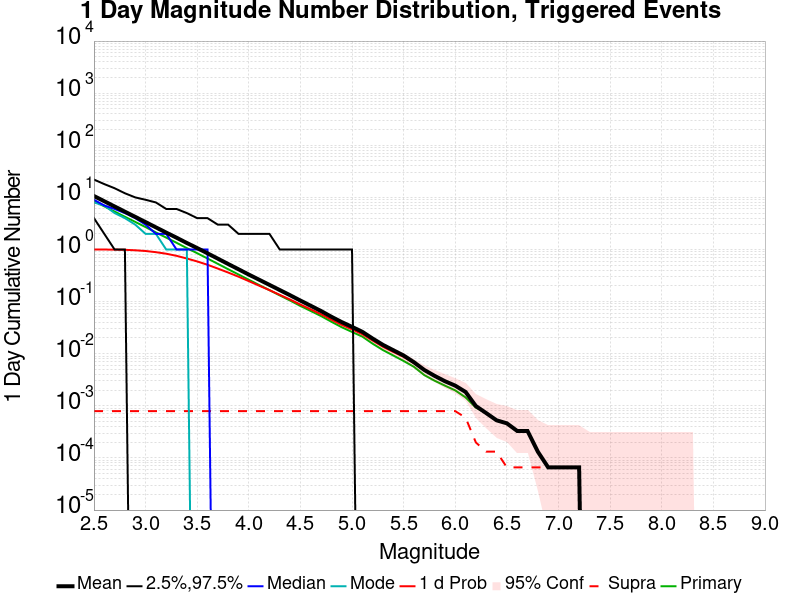

Data behind this chart, as committed beside it:
Mag, Mean, 2.5 %ile, 97.5 %ile, Median, Mode, 1 d Probability, 1 d Supra-Seis Prob, Primary Aftershocks Mean
2.5, 10.63, 4.0, 22.0, 9.0, 8.0, 0.9999, 7.9166115E-4, 8.476
2.6, 8.446, 2.0, 18.0, 7.0, 7.0, 0.9987, 7.9166115E-4, 6.732
2.7, 6.698, 1.0, 15.0, 6.0, 5.0, 0.9949, 7.9166115E-4, 5.348
2.8, 5.322, 1.0, 12.0, 5.0, 4.0, 0.9863, 7.9166115E-4, 4.254
2.9, 4.23, 0.0, 10.0, 4.0, 3.0, 0.9662, 7.9166115E-4, 3.387
3.0, 3.361, 0.0, 9.0, 3.0, 2.0, 0.9365, 7.9166115E-4, 2.691
3.1, 2.662, 0.0, 8.0, 2.0, 2.0, 0.8887, 7.9166115E-4, 2.128
3.2, 2.114, 0.0, 6.0, 2.0, 1.0, 0.8303, 7.9166115E-4, 1.692
3.3, 1.686, 0.0, 6.0, 1.0, 1.0, 0.7564, 7.9166115E-4, 1.346
3.4, 1.334, 0.0, 5.0, 1.0, 1.0, 0.6719, 7.9166115E-4, 1.063
3.5, 1.067, 0.0, 4.0, 1.0, 0.0, 0.5904, 7.9166115E-4, 0.8488
3.6, 0.8453, 0.0, 4.0, 1.0, 0.0, 0.5092, 7.9166115E-4, 0.6726
3.7, 0.668, 0.0, 3.0, 0.0, 0.0, 0.4305, 7.9166115E-4, 0.5307
3.8, 0.5274, 0.0, 3.0, 0.0, 0.0, 0.3617, 7.9166115E-4, 0.4188
3.9, 0.4181, 0.0, 2.0, 0.0, 0.0, 0.3012, 7.9166115E-4, 0.332
4.0, 0.3303, 0.0, 2.0, 0.0, 0.0, 0.2475, 7.9166115E-4, 0.2628
4.1, 0.2634, 0.0, 2.0, 0.0, 0.0, 0.2023, 7.9166115E-4, 0.2085
4.2, 0.2097, 0.0, 2.0, 0.0, 0.0, 0.1661, 7.9166115E-4, 0.1664
4.3, 0.1667, 0.0, 1.0, 0.0, 0.0, 0.1349, 7.9166115E-4, 0.1315
4.4, 0.1326, 0.0, 1.0, 0.0, 0.0, 0.1096, 7.9166115E-4, 0.1049
4.5, 0.1047, 0.0, 1.0, 0.0, 0.0, 0.08787, 7.9166115E-4, 0.08253
4.6, 0.08326, 0.0, 1.0, 0.0, 0.0, 0.07105, 7.9166115E-4, 0.0661
4.7, 0.06597, 0.0, 1.0, 0.0, 0.0, 0.05733, 7.9166115E-4, 0.05284
4.8, 0.05126, 0.0, 1.0, 0.0, 0.0, 0.04512, 7.9166115E-4, 0.0411
4.9, 0.04051, 0.0, 1.0, 0.0, 0.0, 0.03589, 7.9166115E-4, 0.03226
5.0, 0.03279, 0.0, 1.0, 0.0, 0.0, 0.02936, 7.9166115E-4, 0.02619
5.1, 0.02632, 0.0, 0.0, 0.0, 0.0, 0.02368, 7.9166115E-4, 0.02131
5.2, 0.01953, 0.0, 0.0, 0.0, 0.0, 0.01788, 7.9166115E-4, 0.01557
5.3, 0.01478, 0.0, 0.0, 0.0, 0.0, 0.01359, 7.9166115E-4, 0.01174
5.4, 0.01168, 0.0, 0.0, 0.0, 0.0, 0.01082, 7.9166115E-4, 0.009236
5.5, 0.009236, 0.0, 0.0, 0.0, 0.0, 0.008708, 7.9166115E-4, 0.007257
5.6, 0.006861, 0.0, 0.0, 0.0, 0.0, 0.006597, 7.9166115E-4, 0.005608
5.7, 0.004882, 0.0, 0.0, 0.0, 0.0, 0.004816, 7.9166115E-4, 0.003892
5.8, 0.00376, 0.0, 0.0, 0.0, 0.0, 0.003694, 7.9166115E-4, 0.003035
5.9, 0.002969, 0.0, 0.0, 0.0, 0.0, 0.002969, 7.9166115E-4, 0.002441
6.0, 0.002441, 0.0, 0.0, 0.0, 0.0, 0.002441, 7.9166115E-4, 0.001979
6.1, 0.001847, 0.0, 0.0, 0.0, 0.0, 0.001847, 5.9374585E-4, 0.001451
6.2, 9.895765E-4, 0.0, 0.0, 0.0, 0.0, 9.895765E-4, 1.9791529E-4, 9.236047E-4
6.3, 7.256894E-4, 0.0, 0.0, 0.0, 0.0, 7.256894E-4, 1.3194353E-4, 7.256894E-4
6.4, 5.277741E-4, 0.0, 0.0, 0.0, 0.0, 5.277741E-4, 1.3194353E-4, 5.277741E-4
6.5, 4.6180235E-4, 0.0, 0.0, 0.0, 0.0, 4.6180235E-4, 6.597176E-5, 4.6180235E-4
6.6, 3.2985883E-4, 0.0, 0.0, 0.0, 0.0, 3.2985883E-4, 6.597176E-5, 3.2985883E-4
6.7, 3.2985883E-4, 0.0, 0.0, 0.0, 0.0, 3.2985883E-4, 6.597176E-5, 3.2985883E-4
6.8, 1.3194353E-4, 0.0, 0.0, 0.0, 0.0, 1.3194353E-4, 6.597176E-5, 1.3194353E-4
6.9, 6.597176E-5, 0.0, 0.0, 0.0, 0.0, 6.597176E-5, 6.597176E-5, 6.597176E-5
7.0, 6.597176E-5, 0.0, 0.0, 0.0, 0.0, 6.597176E-5, 6.597176E-5, 6.597176E-5
7.1, 6.597176E-5, 0.0, 0.0, 0.0, 0.0, 6.597176E-5, 6.597176E-5, 6.597176E-5
7.2, 6.597176E-5, 0.0, 0.0, 0.0, 0.0, 6.597176E-5, 6.597176E-5, 6.597176E-5
7.3, 0.0, 0.0, 0.0, 0.0, 0.0, 0.0, 0.0, 0.0
7.4, 0.0, 0.0, 0.0, 0.0, 0.0, 0.0, 0.0, 0.0
7.5, 0.0, 0.0, 0.0, 0.0, 0.0, 0.0, 0.0, 0.0
7.6, 0.0, 0.0, 0.0, 0.0, 0.0, 0.0, 0.0, 0.0
7.7, 0.0, 0.0, 0.0, 0.0, 0.0, 0.0, 0.0, 0.0
7.8, 0.0, 0.0, 0.0, 0.0, 0.0, 0.0, 0.0, 0.0
7.9, 0.0, 0.0, 0.0, 0.0, 0.0, 0.0, 0.0, 0.0
8.0, 0.0, 0.0, 0.0, 0.0, 0.0, 0.0, 0.0, 0.0
8.1, 0.0, 0.0, 0.0, 0.0, 0.0, 0.0, 0.0, 0.0
8.2, 0.0, 0.0, 0.0, 0.0, 0.0, 0.0, 0.0, 0.0
8.3, 0.0, 0.0, 0.0, 0.0, 0.0, 0.0, 0.0, 0.0
8.4, 0.0, 0.0, 0.0, 0.0, 0.0, 0.0, 0.0, 0.0
... 6 more rows
